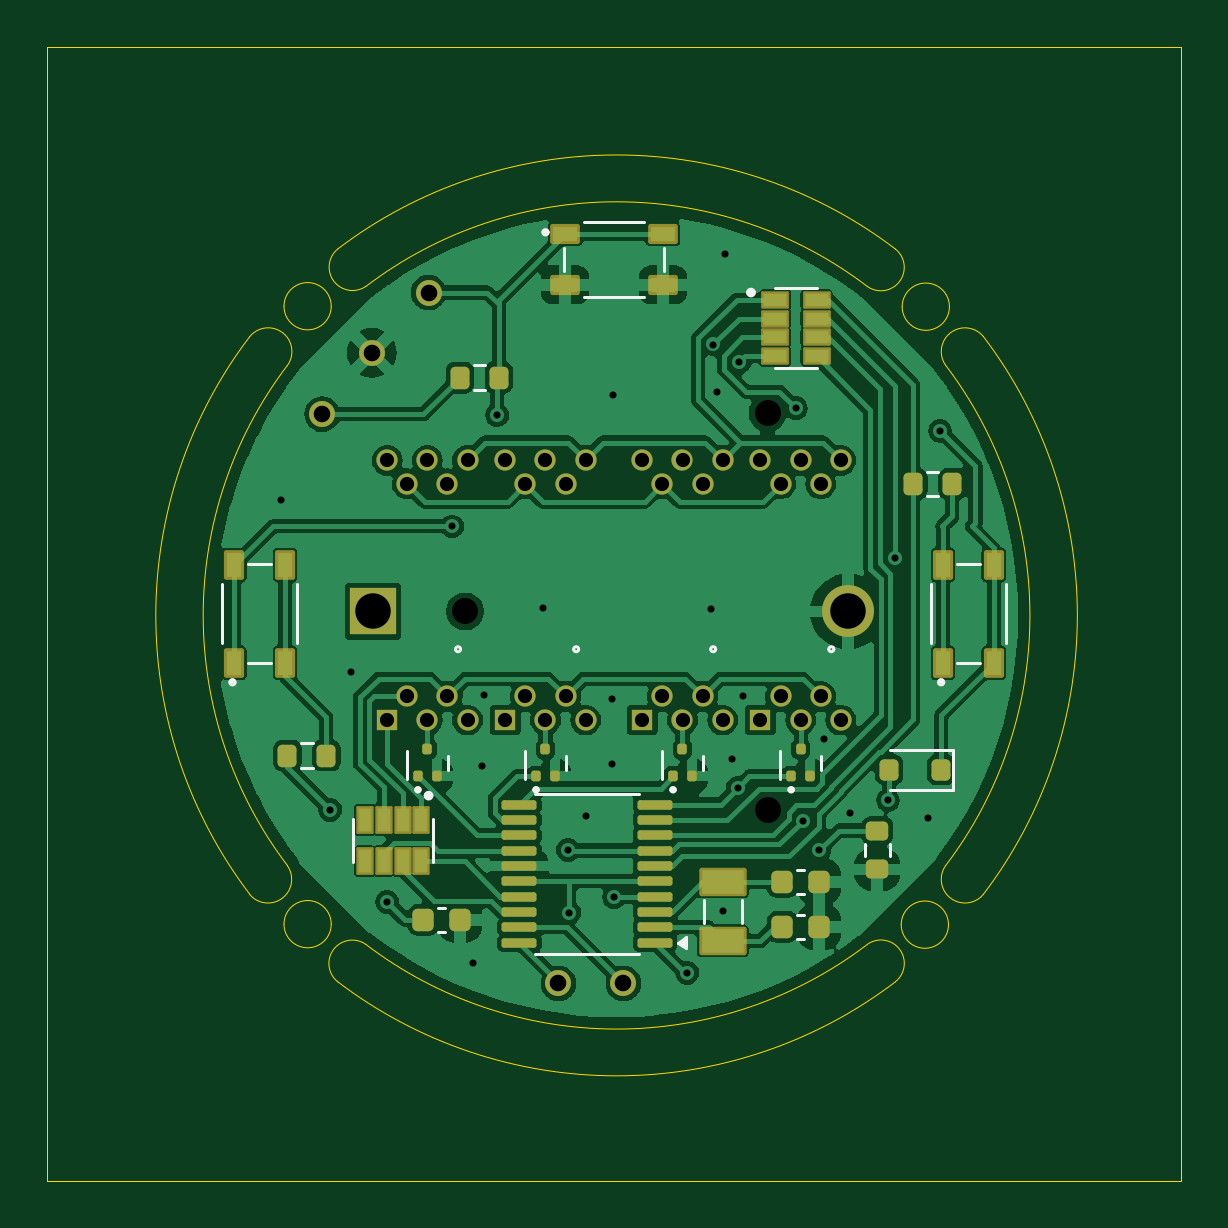
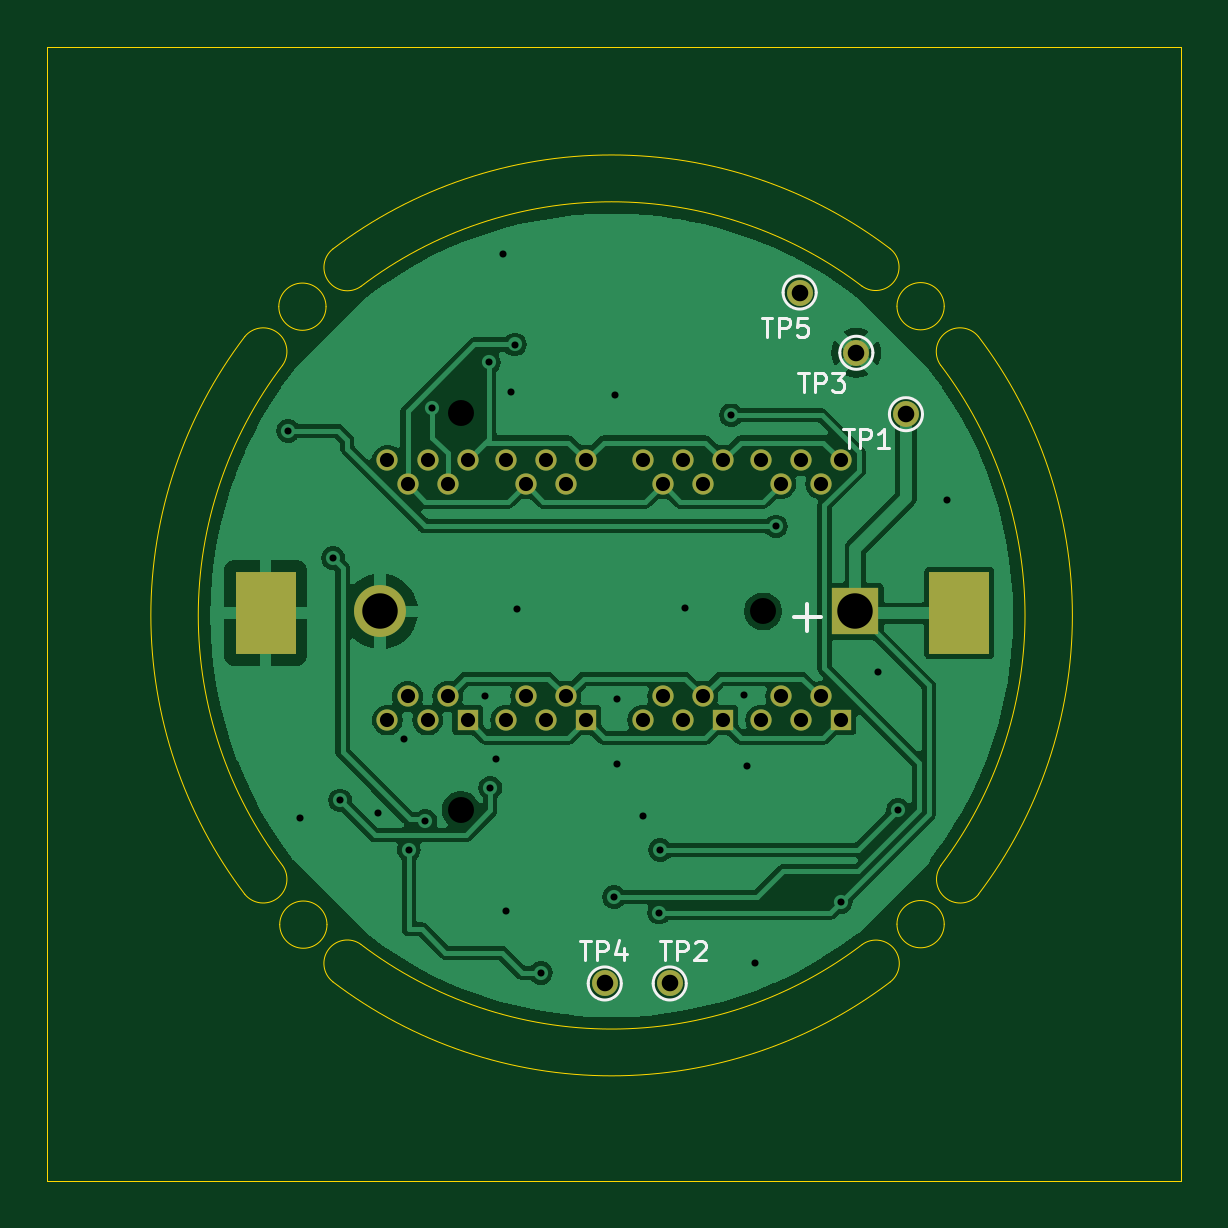
Circuit board: 11 layer files. Board 48.0 x 48.0 mm.
- bottom_copper: watch-B_Cu.gbr (68115 bytes)
- bottom_mask: watch-B_Mask.gbr (2132 bytes)
- paste: watch-B_Paste.gbr (548 bytes)
- bottom_silk: watch-B_Silkscreen.gbr (6578 bytes)
- outline: watch-Edge_Cuts.gbr (2518 bytes)
- top_copper: watch-F_Cu.gbr (131661 bytes)
- top_mask: watch-F_Mask.gbr (6271 bytes)
- paste: watch-F_Paste.gbr (4456 bytes)
- top_silk: watch-F_Silkscreen.gbr (5722 bytes)
- drill: watch-NPTH.drl (378 bytes)
- drill: watch-PTH.drl (1814 bytes)

=== bottom_copper: watch-B_Cu.gbr (68115 bytes, source omitted) ===
=== bottom_mask: watch-B_Mask.gbr ===
%TF.GenerationSoftware,KiCad,Pcbnew,8.0.1*%
%TF.CreationDate,2024-12-08T15:20:27+09:00*%
%TF.ProjectId,watch,77617463-682e-46b6-9963-61645f706362,rev?*%
%TF.SameCoordinates,Original*%
%TF.FileFunction,Soldermask,Bot*%
%TF.FilePolarity,Negative*%
%FSLAX46Y46*%
G04 Gerber Fmt 4.6, Leading zero omitted, Abs format (unit mm)*
G04 Created by KiCad (PCBNEW 8.0.1) date 2024-12-08 15:20:27*
%MOMM*%
%LPD*%
G01*
G04 APERTURE LIST*
%ADD10R,0.900000X0.900000*%
%ADD11C,0.900000*%
%ADD12R,2.540000X3.510000*%
%ADD13C,1.000000*%
%ADD14R,2.000000X2.000000*%
%ADD15O,2.200000X2.200000*%
%ADD16C,1.100000*%
G04 APERTURE END LIST*
D10*
%TO.C,U4*%
X91200000Y-94500000D03*
D11*
X92050000Y-93500000D03*
X92900000Y-94500000D03*
X93750000Y-93500000D03*
X94600000Y-94500000D03*
X94600000Y-83500000D03*
X93750000Y-84500000D03*
X92900000Y-83500000D03*
X92050000Y-84500000D03*
X91200000Y-83500000D03*
%TD*%
D10*
%TO.C,U5*%
X96200000Y-94500000D03*
D11*
X97050000Y-93500000D03*
X97900000Y-94500000D03*
X98750000Y-93500000D03*
X99600000Y-94500000D03*
X99600000Y-83500000D03*
X98750000Y-84500000D03*
X97900000Y-83500000D03*
X97050000Y-84500000D03*
X96200000Y-83500000D03*
%TD*%
D10*
%TO.C,U2*%
X80400000Y-94500000D03*
D11*
X81250000Y-93500000D03*
X82100000Y-94500000D03*
X82950000Y-93500000D03*
X83800000Y-94500000D03*
X83800000Y-83500000D03*
X82950000Y-84500000D03*
X82100000Y-83500000D03*
X81250000Y-84500000D03*
X80400000Y-83500000D03*
%TD*%
D10*
%TO.C,U3*%
X85400000Y-94500000D03*
D11*
X86250000Y-93500000D03*
X87100000Y-94500000D03*
X87950000Y-93500000D03*
X88800000Y-94500000D03*
X88800000Y-83500000D03*
X87950000Y-84500000D03*
X87100000Y-83500000D03*
X86250000Y-84500000D03*
X85400000Y-83500000D03*
%TD*%
D12*
%TO.C,BT1*%
X75400000Y-89975000D03*
X104760000Y-89975000D03*
%TD*%
D13*
%TO.C,BT2*%
X83700000Y-89900000D03*
X96500000Y-81500000D03*
X96500000Y-98300000D03*
D14*
X79800000Y-89900000D03*
D15*
X99900000Y-89900000D03*
%TD*%
D16*
%TO.C,TP5*%
X82150000Y-76400000D03*
%TD*%
%TO.C,TP4*%
X90400000Y-105650000D03*
%TD*%
%TO.C,TP1*%
X77650000Y-81550000D03*
%TD*%
%TO.C,TP2*%
X87650000Y-105650000D03*
%TD*%
%TO.C,TP3*%
X79750000Y-78950000D03*
%TD*%
M02*

=== paste: watch-B_Paste.gbr ===
%TF.GenerationSoftware,KiCad,Pcbnew,8.0.1*%
%TF.CreationDate,2024-12-08T15:20:25+09:00*%
%TF.ProjectId,watch,77617463-682e-46b6-9963-61645f706362,rev?*%
%TF.SameCoordinates,Original*%
%TF.FileFunction,Paste,Bot*%
%TF.FilePolarity,Positive*%
%FSLAX46Y46*%
G04 Gerber Fmt 4.6, Leading zero omitted, Abs format (unit mm)*
G04 Created by KiCad (PCBNEW 8.0.1) date 2024-12-08 15:20:25*
%MOMM*%
%LPD*%
G01*
G04 APERTURE LIST*
%ADD10R,2.540000X3.510000*%
G04 APERTURE END LIST*
D10*
%TO.C,BT1*%
X75400000Y-89975000D03*
X104760000Y-89975000D03*
%TD*%
M02*

=== bottom_silk: watch-B_Silkscreen.gbr ===
%TF.GenerationSoftware,KiCad,Pcbnew,8.0.1*%
%TF.CreationDate,2024-12-08T15:20:26+09:00*%
%TF.ProjectId,watch,77617463-682e-46b6-9963-61645f706362,rev?*%
%TF.SameCoordinates,Original*%
%TF.FileFunction,Legend,Bot*%
%TF.FilePolarity,Positive*%
%FSLAX46Y46*%
G04 Gerber Fmt 4.6, Leading zero omitted, Abs format (unit mm)*
G04 Created by KiCad (PCBNEW 8.0.1) date 2024-12-08 15:20:26*
%MOMM*%
%LPD*%
G01*
G04 APERTURE LIST*
%ADD10C,0.150000*%
%ADD11C,0.125000*%
%ADD12C,0.120000*%
G04 APERTURE END LIST*
D10*
X82403428Y-90141700D02*
X81260571Y-90141700D01*
X81831999Y-90713128D02*
X81831999Y-89570271D01*
D11*
X83759523Y-77463595D02*
X83302380Y-77463595D01*
X83530952Y-78263595D02*
X83530952Y-77463595D01*
X83035713Y-78263595D02*
X83035713Y-77463595D01*
X83035713Y-77463595D02*
X82730951Y-77463595D01*
X82730951Y-77463595D02*
X82654761Y-77501690D01*
X82654761Y-77501690D02*
X82616666Y-77539785D01*
X82616666Y-77539785D02*
X82578570Y-77615976D01*
X82578570Y-77615976D02*
X82578570Y-77730261D01*
X82578570Y-77730261D02*
X82616666Y-77806452D01*
X82616666Y-77806452D02*
X82654761Y-77844547D01*
X82654761Y-77844547D02*
X82730951Y-77882642D01*
X82730951Y-77882642D02*
X83035713Y-77882642D01*
X81854761Y-77463595D02*
X82235713Y-77463595D01*
X82235713Y-77463595D02*
X82273809Y-77844547D01*
X82273809Y-77844547D02*
X82235713Y-77806452D01*
X82235713Y-77806452D02*
X82159523Y-77768357D01*
X82159523Y-77768357D02*
X81969047Y-77768357D01*
X81969047Y-77768357D02*
X81892856Y-77806452D01*
X81892856Y-77806452D02*
X81854761Y-77844547D01*
X81854761Y-77844547D02*
X81816666Y-77920738D01*
X81816666Y-77920738D02*
X81816666Y-78111214D01*
X81816666Y-78111214D02*
X81854761Y-78187404D01*
X81854761Y-78187404D02*
X81892856Y-78225500D01*
X81892856Y-78225500D02*
X81969047Y-78263595D01*
X81969047Y-78263595D02*
X82159523Y-78263595D01*
X82159523Y-78263595D02*
X82235713Y-78225500D01*
X82235713Y-78225500D02*
X82273809Y-78187404D01*
X91459523Y-103863595D02*
X91002380Y-103863595D01*
X91230952Y-104663595D02*
X91230952Y-103863595D01*
X90735713Y-104663595D02*
X90735713Y-103863595D01*
X90735713Y-103863595D02*
X90430951Y-103863595D01*
X90430951Y-103863595D02*
X90354761Y-103901690D01*
X90354761Y-103901690D02*
X90316666Y-103939785D01*
X90316666Y-103939785D02*
X90278570Y-104015976D01*
X90278570Y-104015976D02*
X90278570Y-104130261D01*
X90278570Y-104130261D02*
X90316666Y-104206452D01*
X90316666Y-104206452D02*
X90354761Y-104244547D01*
X90354761Y-104244547D02*
X90430951Y-104282642D01*
X90430951Y-104282642D02*
X90735713Y-104282642D01*
X89592856Y-104130261D02*
X89592856Y-104663595D01*
X89783332Y-103825500D02*
X89973809Y-104396928D01*
X89973809Y-104396928D02*
X89478570Y-104396928D01*
X80309523Y-82163595D02*
X79852380Y-82163595D01*
X80080952Y-82963595D02*
X80080952Y-82163595D01*
X79585713Y-82963595D02*
X79585713Y-82163595D01*
X79585713Y-82163595D02*
X79280951Y-82163595D01*
X79280951Y-82163595D02*
X79204761Y-82201690D01*
X79204761Y-82201690D02*
X79166666Y-82239785D01*
X79166666Y-82239785D02*
X79128570Y-82315976D01*
X79128570Y-82315976D02*
X79128570Y-82430261D01*
X79128570Y-82430261D02*
X79166666Y-82506452D01*
X79166666Y-82506452D02*
X79204761Y-82544547D01*
X79204761Y-82544547D02*
X79280951Y-82582642D01*
X79280951Y-82582642D02*
X79585713Y-82582642D01*
X78366666Y-82963595D02*
X78823809Y-82963595D01*
X78595237Y-82963595D02*
X78595237Y-82163595D01*
X78595237Y-82163595D02*
X78671428Y-82277880D01*
X78671428Y-82277880D02*
X78747618Y-82354071D01*
X78747618Y-82354071D02*
X78823809Y-82392166D01*
X88059523Y-103863595D02*
X87602380Y-103863595D01*
X87830952Y-104663595D02*
X87830952Y-103863595D01*
X87335713Y-104663595D02*
X87335713Y-103863595D01*
X87335713Y-103863595D02*
X87030951Y-103863595D01*
X87030951Y-103863595D02*
X86954761Y-103901690D01*
X86954761Y-103901690D02*
X86916666Y-103939785D01*
X86916666Y-103939785D02*
X86878570Y-104015976D01*
X86878570Y-104015976D02*
X86878570Y-104130261D01*
X86878570Y-104130261D02*
X86916666Y-104206452D01*
X86916666Y-104206452D02*
X86954761Y-104244547D01*
X86954761Y-104244547D02*
X87030951Y-104282642D01*
X87030951Y-104282642D02*
X87335713Y-104282642D01*
X86573809Y-103939785D02*
X86535713Y-103901690D01*
X86535713Y-103901690D02*
X86459523Y-103863595D01*
X86459523Y-103863595D02*
X86269047Y-103863595D01*
X86269047Y-103863595D02*
X86192856Y-103901690D01*
X86192856Y-103901690D02*
X86154761Y-103939785D01*
X86154761Y-103939785D02*
X86116666Y-104015976D01*
X86116666Y-104015976D02*
X86116666Y-104092166D01*
X86116666Y-104092166D02*
X86154761Y-104206452D01*
X86154761Y-104206452D02*
X86611904Y-104663595D01*
X86611904Y-104663595D02*
X86116666Y-104663595D01*
X82209523Y-79813595D02*
X81752380Y-79813595D01*
X81980952Y-80613595D02*
X81980952Y-79813595D01*
X81485713Y-80613595D02*
X81485713Y-79813595D01*
X81485713Y-79813595D02*
X81180951Y-79813595D01*
X81180951Y-79813595D02*
X81104761Y-79851690D01*
X81104761Y-79851690D02*
X81066666Y-79889785D01*
X81066666Y-79889785D02*
X81028570Y-79965976D01*
X81028570Y-79965976D02*
X81028570Y-80080261D01*
X81028570Y-80080261D02*
X81066666Y-80156452D01*
X81066666Y-80156452D02*
X81104761Y-80194547D01*
X81104761Y-80194547D02*
X81180951Y-80232642D01*
X81180951Y-80232642D02*
X81485713Y-80232642D01*
X80761904Y-79813595D02*
X80266666Y-79813595D01*
X80266666Y-79813595D02*
X80533332Y-80118357D01*
X80533332Y-80118357D02*
X80419047Y-80118357D01*
X80419047Y-80118357D02*
X80342856Y-80156452D01*
X80342856Y-80156452D02*
X80304761Y-80194547D01*
X80304761Y-80194547D02*
X80266666Y-80270738D01*
X80266666Y-80270738D02*
X80266666Y-80461214D01*
X80266666Y-80461214D02*
X80304761Y-80537404D01*
X80304761Y-80537404D02*
X80342856Y-80575500D01*
X80342856Y-80575500D02*
X80419047Y-80613595D01*
X80419047Y-80613595D02*
X80647618Y-80613595D01*
X80647618Y-80613595D02*
X80723809Y-80575500D01*
X80723809Y-80575500D02*
X80761904Y-80537404D01*
D12*
%TO.C,TP5*%
X82850000Y-76400000D02*
G75*
G02*
X81450000Y-76400000I-700000J0D01*
G01*
X81450000Y-76400000D02*
G75*
G02*
X82850000Y-76400000I700000J0D01*
G01*
%TO.C,TP4*%
X91100000Y-105650000D02*
G75*
G02*
X89700000Y-105650000I-700000J0D01*
G01*
X89700000Y-105650000D02*
G75*
G02*
X91100000Y-105650000I700000J0D01*
G01*
%TO.C,TP1*%
X78350000Y-81550000D02*
G75*
G02*
X76950000Y-81550000I-700000J0D01*
G01*
X76950000Y-81550000D02*
G75*
G02*
X78350000Y-81550000I700000J0D01*
G01*
%TO.C,TP2*%
X88350000Y-105650000D02*
G75*
G02*
X86950000Y-105650000I-700000J0D01*
G01*
X86950000Y-105650000D02*
G75*
G02*
X88350000Y-105650000I700000J0D01*
G01*
%TO.C,TP3*%
X80450000Y-78950000D02*
G75*
G02*
X79050000Y-78950000I-700000J0D01*
G01*
X79050000Y-78950000D02*
G75*
G02*
X80450000Y-78950000I700000J0D01*
G01*
%TD*%
M02*

=== outline: watch-Edge_Cuts.gbr ===
%TF.GenerationSoftware,KiCad,Pcbnew,8.0.1*%
%TF.CreationDate,2024-12-08T15:20:28+09:00*%
%TF.ProjectId,watch,77617463-682e-46b6-9963-61645f706362,rev?*%
%TF.SameCoordinates,Original*%
%TF.FileFunction,Profile,NP*%
%FSLAX46Y46*%
G04 Gerber Fmt 4.6, Leading zero omitted, Abs format (unit mm)*
G04 Created by KiCad (PCBNEW 8.0.1) date 2024-12-08 15:20:28*
%MOMM*%
%LPD*%
G01*
G04 APERTURE LIST*
%TA.AperFunction,Profile*%
%ADD10C,0.050000*%
%TD*%
G04 APERTURE END LIST*
D10*
X105636991Y-78263471D02*
G75*
G02*
X105636992Y-101875508I-15527351J-11806019D01*
G01*
X105636991Y-101875506D02*
G75*
G02*
X104039601Y-100659463I-777391J636006D01*
G01*
X79511265Y-76130641D02*
G75*
G02*
X100719638Y-76139487I10598375J-13938849D01*
G01*
X101907957Y-74555722D02*
G75*
G02*
X100719686Y-76139420I-609957J-779978D01*
G01*
X104199637Y-76999489D02*
G75*
G02*
X102199637Y-76999489I-1000000J0D01*
G01*
X102199637Y-76999489D02*
G75*
G02*
X104199637Y-76999489I1000000J0D01*
G01*
X100721316Y-103995721D02*
G75*
G02*
X101909620Y-105579467I578284J-803779D01*
G01*
X79509999Y-76128977D02*
G75*
G02*
X78321686Y-74545219I-578299J803777D01*
G01*
X104039637Y-79479489D02*
G75*
G02*
X104039641Y-100659485I-13929997J-10590001D01*
G01*
X76178005Y-100659487D02*
G75*
G02*
X76178007Y-79479491I13930005J10589997D01*
G01*
X104039638Y-79479489D02*
G75*
G02*
X105636936Y-78263517I819962J579989D01*
G01*
X78029637Y-76979489D02*
G75*
G02*
X76029637Y-76979489I-1000000J0D01*
G01*
X76029637Y-76979489D02*
G75*
G02*
X78029637Y-76979489I1000000J0D01*
G01*
X74583899Y-78262639D02*
G75*
G02*
X76181356Y-79478729I777401J-636061D01*
G01*
X100722631Y-103997442D02*
G75*
G02*
X79500003Y-103999997I-10612991J13927952D01*
G01*
X78311680Y-105583767D02*
G75*
G02*
X79499984Y-104000022I610020J779967D01*
G01*
X101910949Y-105581214D02*
G75*
G02*
X78311682Y-105583763I-11801309J15511724D01*
G01*
X76171254Y-100660320D02*
G75*
G02*
X74573974Y-101876276I-819954J-579980D01*
G01*
X78320759Y-74543998D02*
G75*
G02*
X101907953Y-74555727I11785881J-15523442D01*
G01*
X78029637Y-103139489D02*
G75*
G02*
X76029637Y-103139489I-1000000J0D01*
G01*
X76029637Y-103139489D02*
G75*
G02*
X78029637Y-103139489I1000000J0D01*
G01*
X74582283Y-101875508D02*
G75*
G02*
X74582283Y-78263472I15527357J11806018D01*
G01*
X104159637Y-103159489D02*
G75*
G02*
X102159637Y-103159489I-1000000J0D01*
G01*
X102159637Y-103159489D02*
G75*
G02*
X104159637Y-103159489I1000000J0D01*
G01*
X66000000Y-66000000D02*
X114000000Y-66000000D01*
X114000000Y-114000000D01*
X66000000Y-114000000D01*
X66000000Y-66000000D01*
M02*

=== top_copper: watch-F_Cu.gbr (131661 bytes, source omitted) ===
=== top_mask: watch-F_Mask.gbr (6271 bytes, source omitted) ===
=== paste: watch-F_Paste.gbr ===
%TF.GenerationSoftware,KiCad,Pcbnew,8.0.1*%
%TF.CreationDate,2024-12-08T15:20:25+09:00*%
%TF.ProjectId,watch,77617463-682e-46b6-9963-61645f706362,rev?*%
%TF.SameCoordinates,Original*%
%TF.FileFunction,Paste,Top*%
%TF.FilePolarity,Positive*%
%FSLAX46Y46*%
G04 Gerber Fmt 4.6, Leading zero omitted, Abs format (unit mm)*
G04 Created by KiCad (PCBNEW 8.0.1) date 2024-12-08 15:20:25*
%MOMM*%
%LPD*%
G01*
G04 APERTURE LIST*
G04 Aperture macros list*
%AMRoundRect*
0 Rectangle with rounded corners*
0 $1 Rounding radius*
0 $2 $3 $4 $5 $6 $7 $8 $9 X,Y pos of 4 corners*
0 Add a 4 corners polygon primitive as box body*
4,1,4,$2,$3,$4,$5,$6,$7,$8,$9,$2,$3,0*
0 Add four circle primitives for the rounded corners*
1,1,$1+$1,$2,$3*
1,1,$1+$1,$4,$5*
1,1,$1+$1,$6,$7*
1,1,$1+$1,$8,$9*
0 Add four rect primitives between the rounded corners*
20,1,$1+$1,$2,$3,$4,$5,0*
20,1,$1+$1,$4,$5,$6,$7,0*
20,1,$1+$1,$6,$7,$8,$9,0*
20,1,$1+$1,$8,$9,$2,$3,0*%
G04 Aperture macros list end*
%ADD10RoundRect,0.200000X-0.200000X-0.275000X0.200000X-0.275000X0.200000X0.275000X-0.200000X0.275000X0*%
%ADD11RoundRect,0.225000X-0.225000X-0.250000X0.225000X-0.250000X0.225000X0.250000X-0.225000X0.250000X0*%
%ADD12RoundRect,0.037100X-0.447900X-0.227900X0.447900X-0.227900X0.447900X0.227900X-0.447900X0.227900X0*%
%ADD13RoundRect,0.037100X0.447900X0.227900X-0.447900X0.227900X-0.447900X-0.227900X0.447900X-0.227900X0*%
%ADD14RoundRect,0.100000X0.100000X-0.125000X0.100000X0.125000X-0.100000X0.125000X-0.100000X-0.125000X0*%
%ADD15R,1.050000X0.650000*%
%ADD16RoundRect,0.200000X0.200000X0.250000X-0.200000X0.250000X-0.200000X-0.250000X0.200000X-0.250000X0*%
%ADD17R,0.650000X1.050000*%
%ADD18RoundRect,0.200000X-0.275000X0.200000X-0.275000X-0.200000X0.275000X-0.200000X0.275000X0.200000X0*%
%ADD19RoundRect,0.100000X0.637500X0.100000X-0.637500X0.100000X-0.637500X-0.100000X0.637500X-0.100000X0*%
%ADD20R,1.800000X1.000000*%
%ADD21RoundRect,0.037100X-0.227900X0.447900X-0.227900X-0.447900X0.227900X-0.447900X0.227900X0.447900X0*%
%ADD22RoundRect,0.037100X0.227900X-0.447900X0.227900X0.447900X-0.227900X0.447900X-0.227900X-0.447900X0*%
G04 APERTURE END LIST*
D10*
%TO.C,R3*%
X83475000Y-80000000D03*
X85125000Y-80000000D03*
%TD*%
D11*
%TO.C,C1*%
X97125000Y-101350000D03*
X98675000Y-101350000D03*
%TD*%
%TO.C,C3*%
X97125000Y-103250000D03*
X98675000Y-103250000D03*
%TD*%
D10*
%TO.C,R5*%
X76175000Y-96000000D03*
X77825000Y-96000000D03*
%TD*%
D12*
%TO.C,RN1*%
X96825000Y-76700001D03*
X96825001Y-77499999D03*
X96825000Y-78300000D03*
X96825000Y-79099999D03*
D13*
X98575000Y-79099999D03*
X98574999Y-78300001D03*
X98575000Y-77500000D03*
X98575000Y-76700001D03*
%TD*%
D14*
%TO.C,Q4*%
X97500000Y-96875000D03*
X98300000Y-96875000D03*
X97900000Y-95725000D03*
%TD*%
D11*
%TO.C,C2*%
X81925000Y-102950000D03*
X83475000Y-102950000D03*
%TD*%
D15*
%TO.C,S4*%
X87925000Y-73925000D03*
X92075000Y-73925000D03*
X87925000Y-76075000D03*
X92075000Y-76075000D03*
%TD*%
D14*
%TO.C,Q2*%
X86700000Y-96875000D03*
X87500000Y-96875000D03*
X87100000Y-95725000D03*
%TD*%
%TO.C,Q1*%
X81700000Y-96875000D03*
X82500000Y-96875000D03*
X82100000Y-95725000D03*
%TD*%
D16*
%TO.C,D1*%
X103850000Y-96600000D03*
X101650000Y-96600000D03*
%TD*%
D17*
%TO.C,S2*%
X73925000Y-92075000D03*
X73925000Y-87925000D03*
X76075000Y-92075000D03*
X76075000Y-87925000D03*
%TD*%
D18*
%TO.C,R4*%
X101150000Y-99175000D03*
X101150000Y-100825000D03*
%TD*%
D19*
%TO.C,U1*%
X91725000Y-103925000D03*
X91725000Y-103275000D03*
X91725000Y-102625000D03*
X91725000Y-101975000D03*
X91725000Y-101325000D03*
X91725000Y-100675000D03*
X91725000Y-100025000D03*
X91725000Y-99375000D03*
X91725000Y-98725000D03*
X91725000Y-98075000D03*
X86000000Y-98075000D03*
X86000000Y-98725000D03*
X86000000Y-99375000D03*
X86000000Y-100025000D03*
X86000000Y-100675000D03*
X86000000Y-101325000D03*
X86000000Y-101975000D03*
X86000000Y-102625000D03*
X86000000Y-103275000D03*
X86000000Y-103925000D03*
%TD*%
D17*
%TO.C,S1*%
X103925000Y-92075000D03*
X103925000Y-87925000D03*
X106075000Y-92075000D03*
X106075000Y-87925000D03*
%TD*%
D14*
%TO.C,Q3*%
X92500000Y-96875000D03*
X93300000Y-96875000D03*
X92900000Y-95725000D03*
%TD*%
D20*
%TO.C,Y1*%
X94600000Y-101350000D03*
X94600000Y-103850000D03*
%TD*%
D21*
%TO.C,RN2*%
X81850001Y-98725000D03*
X81050000Y-98725001D03*
X80250000Y-98725000D03*
X79450000Y-98725001D03*
D22*
X79449999Y-100475000D03*
X80250000Y-100474999D03*
X81050000Y-100475000D03*
X81850000Y-100474999D03*
%TD*%
D10*
%TO.C,R1*%
X102675000Y-84500000D03*
X104325000Y-84500000D03*
%TD*%
M02*

=== top_silk: watch-F_Silkscreen.gbr ===
%TF.GenerationSoftware,KiCad,Pcbnew,8.0.1*%
%TF.CreationDate,2024-12-08T15:20:26+09:00*%
%TF.ProjectId,watch,77617463-682e-46b6-9963-61645f706362,rev?*%
%TF.SameCoordinates,Original*%
%TF.FileFunction,Legend,Top*%
%TF.FilePolarity,Positive*%
%FSLAX46Y46*%
G04 Gerber Fmt 4.6, Leading zero omitted, Abs format (unit mm)*
G04 Created by KiCad (PCBNEW 8.0.1) date 2024-12-08 15:20:26*
%MOMM*%
%LPD*%
G01*
G04 APERTURE LIST*
%ADD10C,0.120000*%
%ADD11C,0.127000*%
%ADD12C,0.200000*%
%ADD13C,0.150000*%
G04 APERTURE END LIST*
D10*
%TO.C,R3*%
X84062742Y-79477500D02*
X84537258Y-79477500D01*
X84062742Y-80522500D02*
X84537258Y-80522500D01*
%TO.C,C1*%
X97759420Y-100840000D02*
X98040580Y-100840000D01*
X97759420Y-101860000D02*
X98040580Y-101860000D01*
%TO.C,C3*%
X97759420Y-102740000D02*
X98040580Y-102740000D01*
X97759420Y-103760000D02*
X98040580Y-103760000D01*
%TO.C,R5*%
X76762742Y-95477500D02*
X77237258Y-95477500D01*
X76762742Y-96522500D02*
X77237258Y-96522500D01*
D11*
%TO.C,RN1*%
X96800000Y-76200000D02*
X98600000Y-76200000D01*
X98600000Y-79600000D02*
X96800000Y-79600000D01*
D12*
X95900001Y-76399999D02*
G75*
G02*
X95700001Y-76399999I-100000J0D01*
G01*
X95700001Y-76399999D02*
G75*
G02*
X95900001Y-76399999I100000J0D01*
G01*
D10*
%TO.C,Q4*%
X97040000Y-95800000D02*
X97040000Y-97000000D01*
X98760000Y-96000000D02*
X98760000Y-96600000D01*
D13*
X97575000Y-97450000D02*
G75*
G02*
X97425000Y-97450000I-75000J0D01*
G01*
X97425000Y-97450000D02*
G75*
G02*
X97575000Y-97450000I75000J0D01*
G01*
D10*
%TO.C,C2*%
X82559420Y-102440000D02*
X82840580Y-102440000D01*
X82559420Y-103460000D02*
X82840580Y-103460000D01*
%TO.C,U4*%
X94306818Y-91500000D02*
G75*
G02*
X94093182Y-91500000I-106818J0D01*
G01*
X94093182Y-91500000D02*
G75*
G02*
X94306818Y-91500000I106818J0D01*
G01*
D11*
%TO.C,S4*%
X87900000Y-74500000D02*
X87900000Y-75500000D01*
X88750000Y-73400000D02*
X91250000Y-73400000D01*
X88750000Y-76600000D02*
X91250000Y-76600000D01*
X92100000Y-74500000D02*
X92100000Y-75500000D01*
X87211803Y-73850000D02*
G75*
G02*
X86988197Y-73850000I-111803J0D01*
G01*
X86988197Y-73850000D02*
G75*
G02*
X87211803Y-73850000I111803J0D01*
G01*
X87200000Y-73850000D02*
G75*
G02*
X87100000Y-73850000I-50000J0D01*
G01*
X87100000Y-73850000D02*
G75*
G02*
X87200000Y-73850000I50000J0D01*
G01*
D10*
%TO.C,Q2*%
X86240000Y-95800000D02*
X86240000Y-97000000D01*
X87960000Y-96000000D02*
X87960000Y-96600000D01*
D13*
X86775000Y-97450000D02*
G75*
G02*
X86625000Y-97450000I-75000J0D01*
G01*
X86625000Y-97450000D02*
G75*
G02*
X86775000Y-97450000I75000J0D01*
G01*
D10*
%TO.C,Q1*%
X81240000Y-95800000D02*
X81240000Y-97000000D01*
X82960000Y-96000000D02*
X82960000Y-96600000D01*
D13*
X81775000Y-97450000D02*
G75*
G02*
X81625000Y-97450000I-75000J0D01*
G01*
X81625000Y-97450000D02*
G75*
G02*
X81775000Y-97450000I75000J0D01*
G01*
D10*
%TO.C,D1*%
X104360000Y-95750000D02*
X101700000Y-95750000D01*
X104360000Y-97450000D02*
X101700000Y-97450000D01*
X104360000Y-97450000D02*
X104360000Y-95750000D01*
D11*
%TO.C,S2*%
X73400000Y-91250000D02*
X73400000Y-88750000D01*
X74500000Y-87900000D02*
X75500000Y-87900000D01*
X74500000Y-92100000D02*
X75500000Y-92100000D01*
X76600000Y-91250000D02*
X76600000Y-88750000D01*
X73900000Y-92850000D02*
G75*
G02*
X73800000Y-92850000I-50000J0D01*
G01*
X73800000Y-92850000D02*
G75*
G02*
X73900000Y-92850000I50000J0D01*
G01*
X73961803Y-92900000D02*
G75*
G02*
X73738197Y-92900000I-111803J0D01*
G01*
X73738197Y-92900000D02*
G75*
G02*
X73961803Y-92900000I111803J0D01*
G01*
D10*
%TO.C,R4*%
X100627500Y-99762742D02*
X100627500Y-100237258D01*
X101672500Y-99762742D02*
X101672500Y-100237258D01*
%TO.C,U1*%
X88862500Y-97615000D02*
X86662500Y-97615000D01*
X88862500Y-97615000D02*
X91062500Y-97615000D01*
X88862500Y-104385000D02*
X86662500Y-104385000D01*
X88862500Y-104385000D02*
X91062500Y-104385000D01*
X93052500Y-104165000D02*
X92722500Y-103925000D01*
X93052500Y-103685000D01*
X93052500Y-104165000D01*
G36*
X93052500Y-104165000D02*
G01*
X92722500Y-103925000D01*
X93052500Y-103685000D01*
X93052500Y-104165000D01*
G37*
D11*
%TO.C,S1*%
X103400000Y-91250000D02*
X103400000Y-88750000D01*
X104500000Y-87900000D02*
X105500000Y-87900000D01*
X104500000Y-92100000D02*
X105500000Y-92100000D01*
X106600000Y-91250000D02*
X106600000Y-88750000D01*
X103900000Y-92850000D02*
G75*
G02*
X103800000Y-92850000I-50000J0D01*
G01*
X103800000Y-92850000D02*
G75*
G02*
X103900000Y-92850000I50000J0D01*
G01*
X103961803Y-92900000D02*
G75*
G02*
X103738197Y-92900000I-111803J0D01*
G01*
X103738197Y-92900000D02*
G75*
G02*
X103961803Y-92900000I111803J0D01*
G01*
D10*
%TO.C,U5*%
X99306818Y-91500000D02*
G75*
G02*
X99093182Y-91500000I-106818J0D01*
G01*
X99093182Y-91500000D02*
G75*
G02*
X99306818Y-91500000I106818J0D01*
G01*
%TO.C,Q3*%
X92040000Y-95800000D02*
X92040000Y-97000000D01*
X93760000Y-96000000D02*
X93760000Y-96600000D01*
D13*
X92575000Y-97450000D02*
G75*
G02*
X92425000Y-97450000I-75000J0D01*
G01*
X92425000Y-97450000D02*
G75*
G02*
X92575000Y-97450000I75000J0D01*
G01*
D10*
%TO.C,U2*%
X83506818Y-91500000D02*
G75*
G02*
X83293182Y-91500000I-106818J0D01*
G01*
X83293182Y-91500000D02*
G75*
G02*
X83506818Y-91500000I106818J0D01*
G01*
%TO.C,U3*%
X88506818Y-91500000D02*
G75*
G02*
X88293182Y-91500000I-106818J0D01*
G01*
X88293182Y-91500000D02*
G75*
G02*
X88506818Y-91500000I106818J0D01*
G01*
D11*
%TO.C,Y1*%
X93800000Y-102100000D02*
X93800000Y-103100000D01*
X95400000Y-102100000D02*
X95400000Y-103100000D01*
%TO.C,RN2*%
X78950000Y-100500001D02*
X78950000Y-98699999D01*
X82350000Y-98699999D02*
X82350000Y-100500001D01*
D12*
X82250000Y-97700000D02*
G75*
G02*
X82050000Y-97700000I-100000J0D01*
G01*
X82050000Y-97700000D02*
G75*
G02*
X82250000Y-97700000I100000J0D01*
G01*
D10*
%TO.C,R1*%
X103262742Y-83977500D02*
X103737258Y-83977500D01*
X103262742Y-85022500D02*
X103737258Y-85022500D01*
%TD*%
M02*

=== drill: watch-NPTH.drl ===
M48
; DRILL file {KiCad 8.0.1} date 2024-12-08T15:20:14+0900
; FORMAT={-:-/ absolute / inch / decimal}
; #@! TF.CreationDate,2024-12-08T15:20:14+09:00
; #@! TF.GenerationSoftware,Kicad,Pcbnew,8.0.1
; #@! TF.FileFunction,NonPlated,1,2,NPTH
FMAT,2
INCH
; #@! TA.AperFunction,NonPlated,NPTH,ComponentDrill
T1C0.0433
%
G90
G05
T1
X3.2953Y-3.5394
X3.7992Y-3.2087
X3.7992Y-3.8701
M30

=== drill: watch-PTH.drl ===
M48
; DRILL file {KiCad 8.0.1} date 2024-12-08T15:20:13+0900
; FORMAT={-:-/ absolute / inch / decimal}
; #@! TF.CreationDate,2024-12-08T15:20:13+09:00
; #@! TF.GenerationSoftware,Kicad,Pcbnew,8.0.1
; #@! TF.FileFunction,Plated,1,2,PTH
FMAT,2
INCH
; #@! TA.AperFunction,Plated,PTH,ViaDrill
T1C0.0118
; #@! TA.AperFunction,Plated,PTH,ComponentDrill
T2C0.0236
; #@! TA.AperFunction,Plated,PTH,ComponentDrill
T3C0.0276
; #@! TA.AperFunction,Plated,PTH,ComponentDrill
T4C0.0591
%
G90
G05
T1
X2.9882Y-3.3543
X3.0703Y-3.8701
X3.1043Y-3.6398
X3.1654Y-4.0236
X3.2736Y-3.3976
X3.3091Y-4.126
X3.3228Y-3.7972
X3.3268Y-3.6791
X3.3484Y-3.2126
X3.4252Y-3.5335
X3.4665Y-3.937
X3.4685Y-4.0413
X3.4961Y-3.8799
X3.5394Y-3.685
X3.5394Y-3.7933
X3.5413Y-3.1791
X3.5433Y-4.0157
X3.6654Y-4.1417
X3.7047Y-3.5354
X3.7091Y-3.0945
X3.7146Y-3.1732
X3.7244Y-4.0394
X3.7283Y-2.9429
X3.7402Y-3.7854
X3.7498Y-3.8332
X3.752Y-3.124
X3.7579Y-3.6811
X3.8465Y-3.2008
X3.858Y-3.8883
X3.8858Y-3.937
X3.8929Y-3.7528
X3.937Y-3.8748
X4.0Y-3.8543
X4.0118Y-3.4508
X4.0669Y-3.8839
X4.0866Y-3.2382
T2
X3.1654Y-3.2874
X3.1654Y-3.7205
X3.1988Y-3.3268
X3.1988Y-3.6811
X3.2323Y-3.2874
X3.2323Y-3.7205
X3.2657Y-3.3268
X3.2657Y-3.6811
X3.2992Y-3.2874
X3.2992Y-3.7205
X3.3622Y-3.2874
X3.3622Y-3.7205
X3.3957Y-3.3268
X3.3957Y-3.6811
X3.4291Y-3.2874
X3.4291Y-3.7205
X3.4626Y-3.3268
X3.4626Y-3.6811
X3.4961Y-3.2874
X3.4961Y-3.7205
X3.5906Y-3.2874
X3.5906Y-3.7205
X3.624Y-3.3268
X3.624Y-3.6811
X3.6575Y-3.2874
X3.6575Y-3.7205
X3.6909Y-3.3268
X3.6909Y-3.6811
X3.7244Y-3.2874
X3.7244Y-3.7205
X3.7874Y-3.2874
X3.7874Y-3.7205
X3.8209Y-3.3268
X3.8209Y-3.6811
X3.8543Y-3.2874
X3.8543Y-3.7205
X3.8878Y-3.3268
X3.8878Y-3.6811
X3.9213Y-3.2874
X3.9213Y-3.7205
T3
X3.0571Y-3.2106
X3.1398Y-3.1083
X3.2343Y-3.0079
X3.4508Y-4.1594
X3.5591Y-4.1594
T4
X3.1417Y-3.5394
X3.9331Y-3.5394
M30

